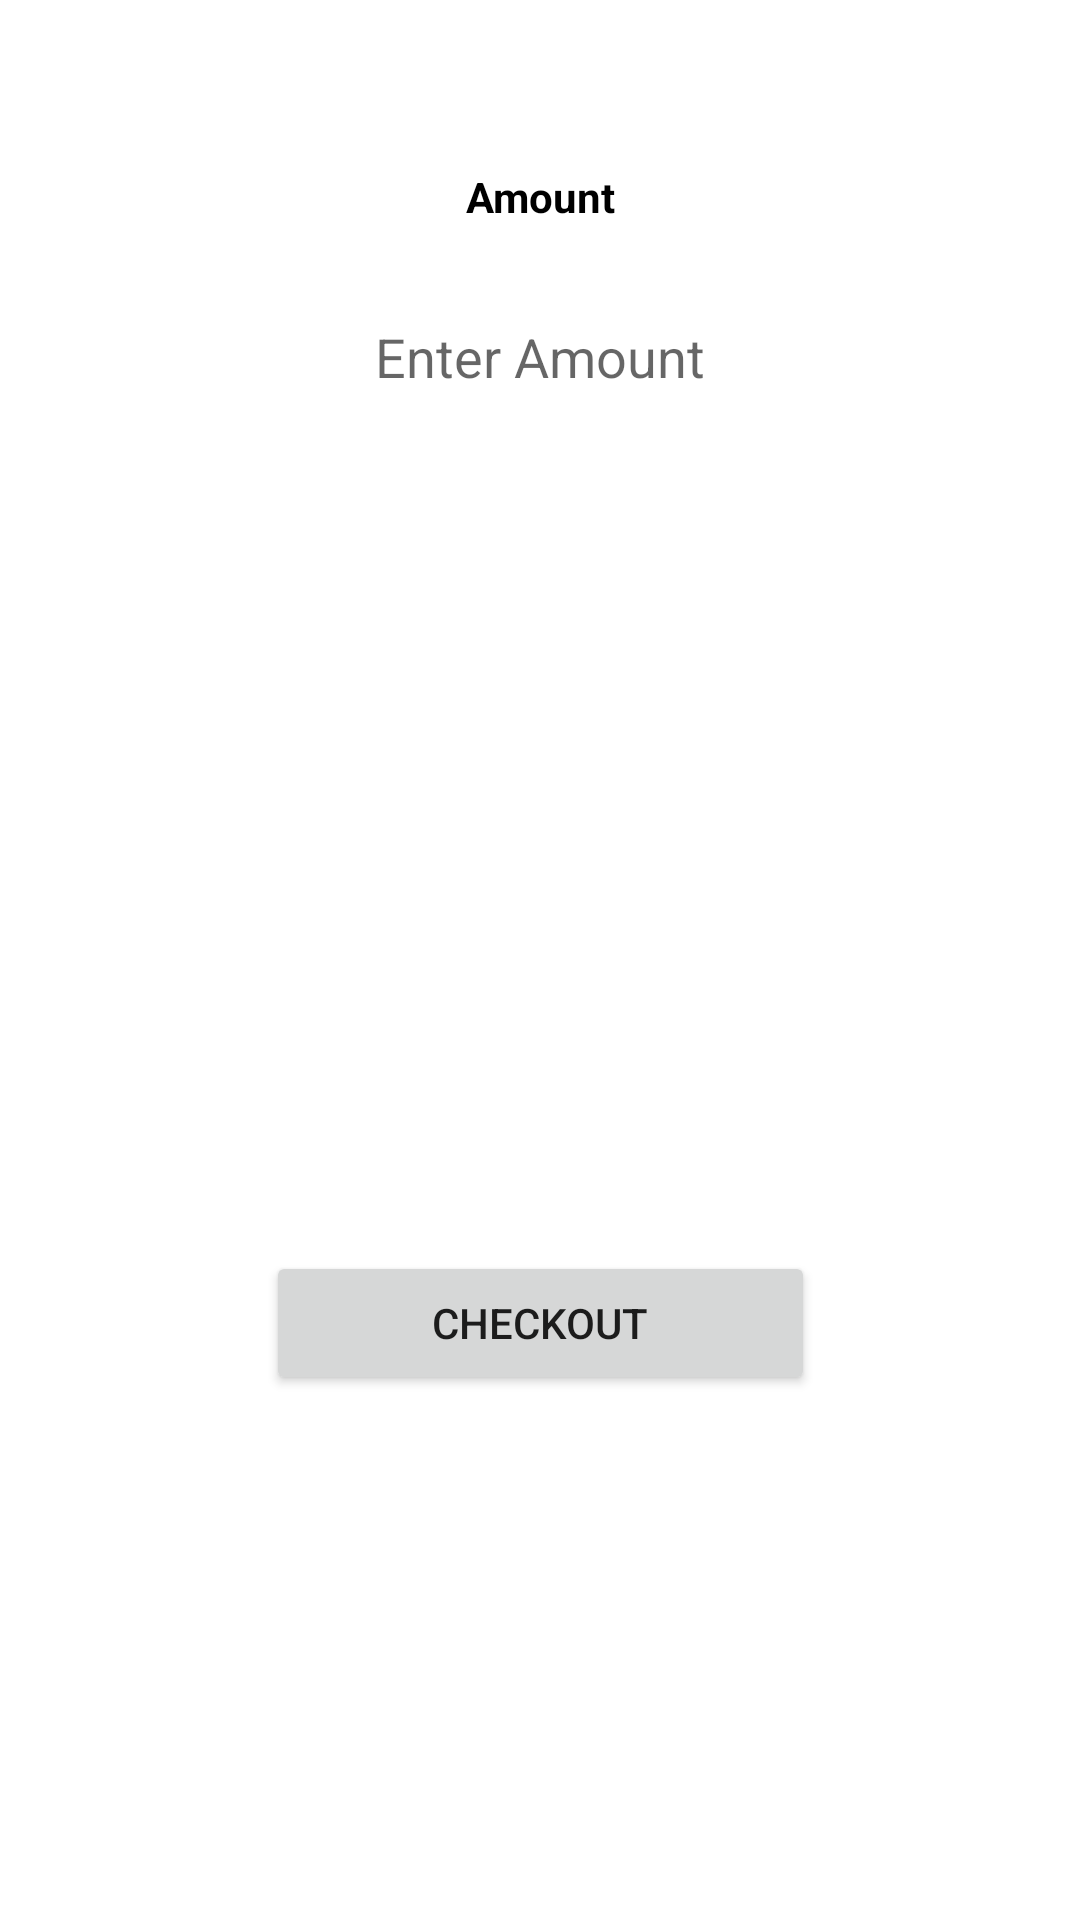

Write the Android layout XML for this screen, with the resource values it uses.
<!-- AndroidManifest.xml: application theme Theme.ECommerce -->
<!-- res/layout/activity_bkash.xml -->
<?xml version="1.0" encoding="utf-8"?>
<androidx.constraintlayout.widget.ConstraintLayout xmlns:android="http://schemas.android.com/apk/res/android"
    xmlns:app="http://schemas.android.com/apk/res-auto"
    xmlns:tools="http://schemas.android.com/tools"
    android:layout_width="match_parent"
    android:layout_height="match_parent"
    tools:context=".BkashPaymentIntegration.BkashActivity">


    <Button
        android:id="@+id/buttonUrlCheckout"
        android:layout_width="183dp"
        android:layout_height="48dp"
        android:layout_marginLeft="16dp"
        android:layout_marginTop="8dp"
        android:layout_marginRight="16dp"
        android:layout_marginBottom="8dp"
        android:text="Checkout"
        app:layout_constraintBottom_toBottomOf="parent"
        app:layout_constraintHorizontal_bias="0.502"
        app:layout_constraintLeft_toLeftOf="parent"
        app:layout_constraintRight_toRightOf="parent"
        app:layout_constraintTop_toBottomOf="@+id/radioGroup"
        app:layout_constraintVertical_bias="0.078" />

    <EditText
        android:id="@+id/checkout_amount"
        android:layout_width="wrap_content"
        android:layout_height="wrap_content"
        android:layout_marginTop="20dp"
        android:ems="10"
        android:hint="Enter Amount"
        android:textAlignment="center"
        android:background="@drawable/edittext_background"
        android:inputType="number"
        android:minHeight="48dp"
        app:layout_constraintLeft_toLeftOf="parent"
        app:layout_constraintRight_toRightOf="parent"
        app:layout_constraintTop_toBottomOf="@+id/textView" />


    <TextView
        android:id="@+id/textView"
        android:layout_width="wrap_content"
        android:layout_height="wrap_content"
        android:layout_marginTop="56dp"
        android:text="Amount"
        android:textAlignment="center"
        android:textColor="@color/black"
        android:textSize="@dimen/_20sdp"
        android:textStyle="bold"
        app:layout_constraintLeft_toLeftOf="parent"
        app:layout_constraintRight_toRightOf="parent"
        app:layout_constraintTop_toTopOf="parent" />

    <RadioGroup
        android:id="@+id/radioGroup"
        android:layout_width="wrap_content"
        android:layout_height="wrap_content"
        android:layout_marginLeft="8dp"
        android:layout_marginTop="252dp"
        android:layout_marginRight="8dp"
        android:orientation="vertical"
        app:layout_constraintHorizontal_bias="0.498"
        app:layout_constraintLeft_toLeftOf="parent"
        app:layout_constraintRight_toRightOf="parent"
        app:layout_constraintTop_toBottomOf="@+id/checkout_amount">
















    </RadioGroup>


</androidx.constraintlayout.widget.ConstraintLayout>
<!-- resources referenced by this layout -->
<resources>
  <color name="black">#FF000000</color>
  <style name="Theme.ECommerce" parent="Theme.MaterialComponents.DayNight.NoActionBar">
          
          <item name="colorPrimary">@color/green</item>
          <item name="colorPrimaryVariant">@color/purple_700</item>
          <item name="colorOnPrimary">@color/white</item>
          
          <item name="colorSecondary">@color/teal_200</item>
          <item name="colorSecondaryVariant">@color/teal_700</item>
          <item name="colorOnSecondary">@color/black</item>
          
          <item name="android:statusBarColor" tools:targetApi="l">?attr/colorPrimaryVariant</item>
          
      </style>
  <color name="green">#64DD17</color>
  <color name="purple_700">#FF3700B3</color>
  <color name="white">#FFFFFFFF</color>
  <color name="teal_200">#FF03DAC5</color>
  <color name="teal_700">#FF018786</color>
</resources>
